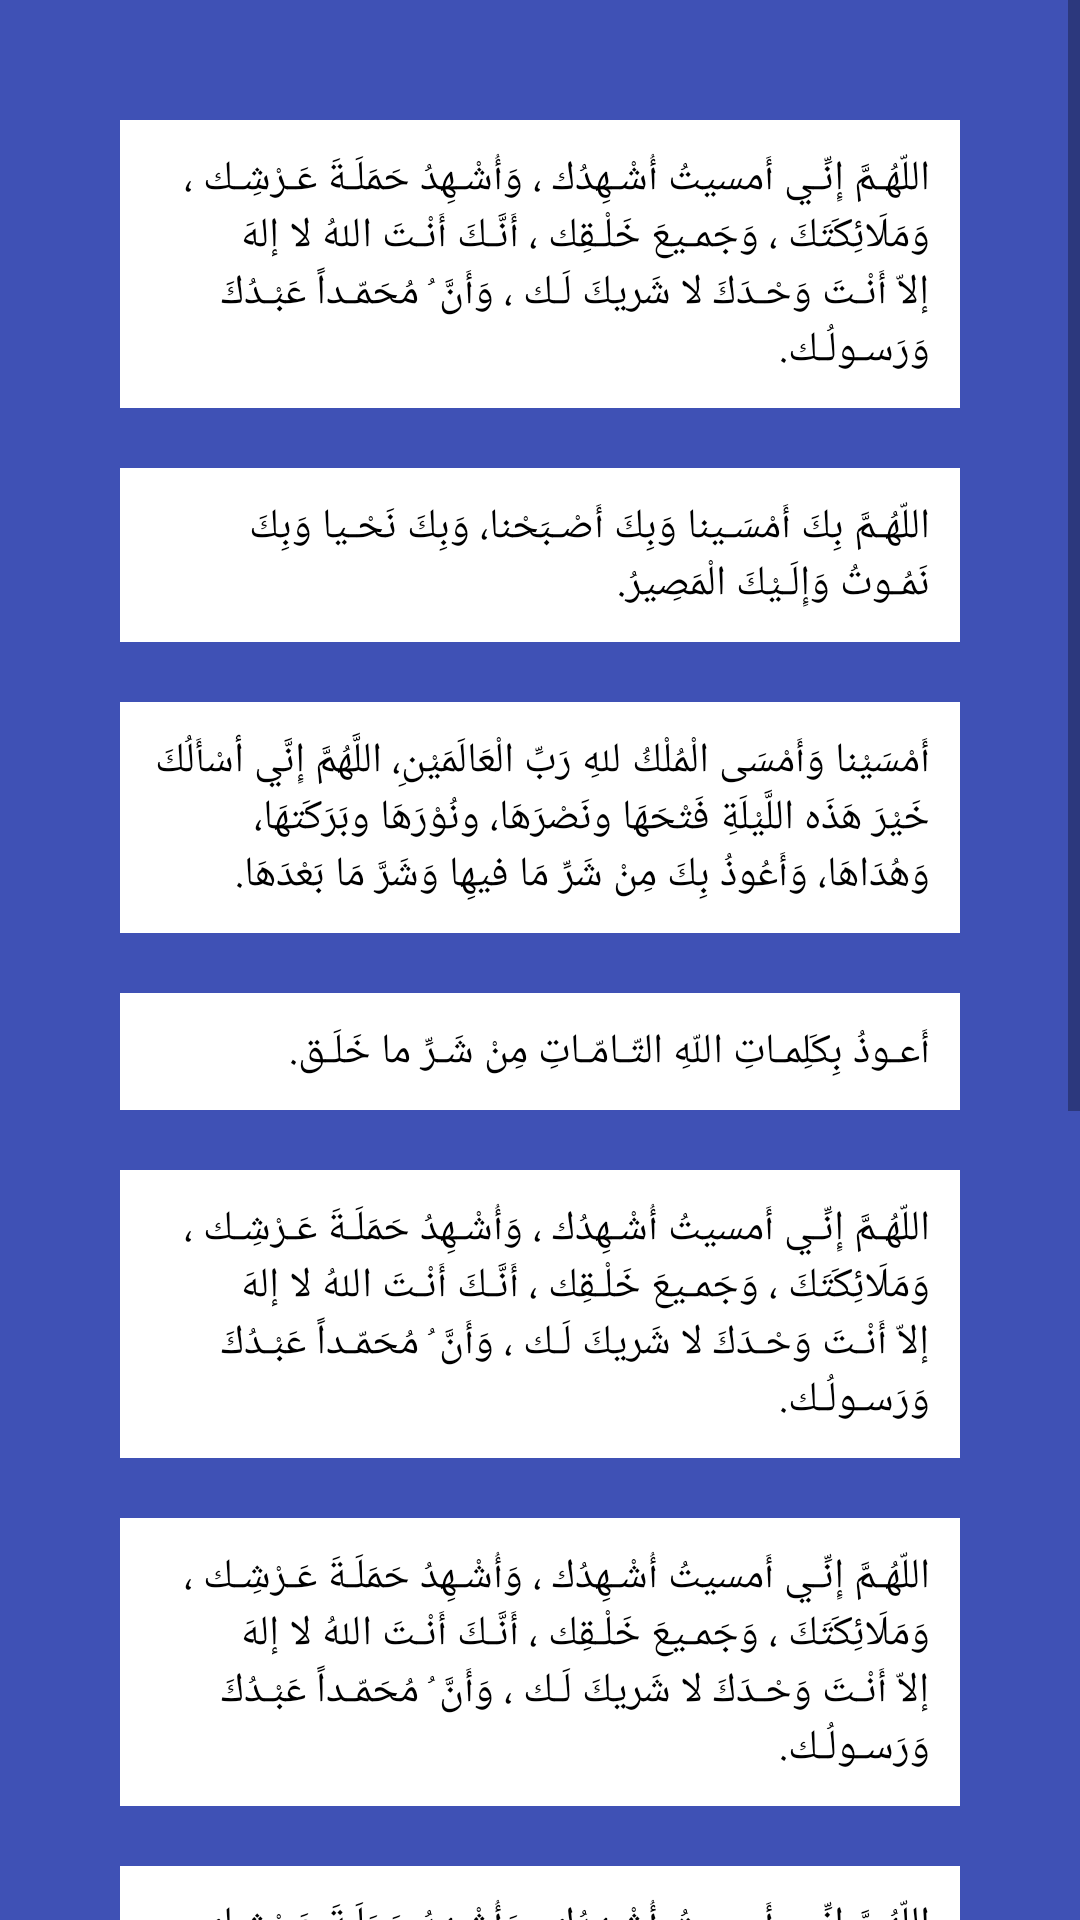

This screen was rendered from an Android layout file. Write that file and the resources it references.
<!-- AndroidManifest.xml: application theme Theme.CustomBottomNavigationBar -->
<!-- res/layout/fragment_night.xml -->
<?xml version="1.0" encoding="utf-8"?>
<FrameLayout xmlns:android="http://schemas.android.com/apk/res/android"
    xmlns:tools="http://schemas.android.com/tools"
    android:layout_width="match_parent"
    android:layout_height="match_parent"
android:background="#3F51B5"
    android:textDirection="rtl"
    tools:context=".fragments.NightFragment">

    


    <ScrollView
        android:layout_width="match_parent"
        android:layout_height="match_parent">

        <LinearLayout
            android:layout_width="match_parent"
            android:layout_height="wrap_content"
            android:orientation="vertical" >

            <LinearLayout
                android:layout_width="match_parent"
                android:layout_height="match_parent"
                android:layout_margin="30dp"

                android:orientation="vertical">

                <TextView
                    android:layout_width="match_parent"
                    android:layout_height="wrap_content"
                    android:layout_margin="10dp"
                    android:background="@color/white"
                    android:fontFamily="@font/cairo"
                    android:padding="10dp"
                    android:text="اللّهُـمَّ إِنِّـي أَمسيتُ أُشْـهِدُك ، وَأُشْـهِدُ حَمَلَـةَ عَـرْشِـك ، وَمَلَائِكَتَكَ ، وَجَمـيعَ خَلْـقِك ، أَنَّـكَ أَنْـتَ اللهُ لا إلهَ إلاّ أَنْـتَ وَحْـدَكَ لا شَريكَ لَـك ، وَأَنَّ ُ مُحَمّـداً عَبْـدُكَ وَرَسـولُـك."
                    android:textColor="@color/black" />

                <TextView
                    android:layout_width="match_parent"
                    android:layout_height="wrap_content"
                    android:layout_margin="10dp"
                    android:background="@color/white"
                    android:fontFamily="@font/cairo"
                    android:padding="10dp"
                    android:text="اللّهُـمَّ بِكَ أَمْسَـينا وَبِكَ أَصْـبَحْنا، وَبِكَ نَحْـيا وَبِكَ نَمُـوتُ وَإِلَـيْكَ الْمَصِيرُ."
                    android:textColor="@color/black" />

                <TextView
                    android:layout_width="match_parent"
                    android:layout_height="wrap_content"
                    android:layout_margin="10dp"
                    android:background="@color/white"
                    android:fontFamily="@font/cairo"
                    android:padding="10dp"
                    android:text="أَمْسَيْنا وَأَمْسَى الْمُلْكُ للهِ رَبِّ الْعَالَمَيْنِ، اللَّهُمَّ إِنَّي أسْأَلُكَ خَيْرَ هَذَه اللَّيْلَةِ فَتْحَهَا ونَصْرَهَا، ونُوْرَهَا وبَرَكَتهَا، وَهُدَاهَا، وَأَعُوذُ بِكَ مِنْ شَرِّ مَا فيهِا وَشَرَّ مَا بَعْدَهَا."
                    android:textColor="@color/black" />

                <TextView
                    android:layout_width="match_parent"
                    android:layout_height="wrap_content"
                    android:layout_margin="10dp"
                    android:background="@color/white"
                    android:fontFamily="@font/cairo"
                    android:padding="10dp"
                    android:text="أَعـوذُ بِكَلِمـاتِ اللّهِ التّـامّـاتِ مِنْ شَـرِّ ما خَلَـق."
                    android:textColor="@color/black" />

                <TextView
                    android:layout_width="match_parent"
                    android:layout_height="wrap_content"
                    android:layout_margin="10dp"
                    android:background="@color/white"
                    android:fontFamily="@font/cairo"
                    android:padding="10dp"
                    android:text="اللّهُـمَّ إِنِّـي أَمسيتُ أُشْـهِدُك ، وَأُشْـهِدُ حَمَلَـةَ عَـرْشِـك ، وَمَلَائِكَتَكَ ، وَجَمـيعَ خَلْـقِك ، أَنَّـكَ أَنْـتَ اللهُ لا إلهَ إلاّ أَنْـتَ وَحْـدَكَ لا شَريكَ لَـك ، وَأَنَّ ُ مُحَمّـداً عَبْـدُكَ وَرَسـولُـك."
                    android:textColor="@color/black" />

                <TextView
                    android:layout_width="match_parent"
                    android:layout_height="wrap_content"
                    android:layout_margin="10dp"
                    android:background="@color/white"
                    android:fontFamily="@font/cairo"
                    android:padding="10dp"
                    android:text="اللّهُـمَّ إِنِّـي أَمسيتُ أُشْـهِدُك ، وَأُشْـهِدُ حَمَلَـةَ عَـرْشِـك ، وَمَلَائِكَتَكَ ، وَجَمـيعَ خَلْـقِك ، أَنَّـكَ أَنْـتَ اللهُ لا إلهَ إلاّ أَنْـتَ وَحْـدَكَ لا شَريكَ لَـك ، وَأَنَّ ُ مُحَمّـداً عَبْـدُكَ وَرَسـولُـك."
                    android:textColor="@color/black" />

                <TextView
                    android:layout_width="match_parent"
                    android:layout_height="wrap_content"
                    android:layout_margin="10dp"
                    android:background="@color/white"
                    android:fontFamily="@font/cairo"
                    android:padding="10dp"
                    android:text="اللّهُـمَّ إِنِّـي أَمسيتُ أُشْـهِدُك ، وَأُشْـهِدُ حَمَلَـةَ عَـرْشِـك ، وَمَلَائِكَتَكَ ، وَجَمـيعَ خَلْـقِك ، أَنَّـكَ أَنْـتَ اللهُ لا إلهَ إلاّ أَنْـتَ وَحْـدَكَ لا شَريكَ لَـك ، وَأَنَّ ُ مُحَمّـداً عَبْـدُكَ وَرَسـولُـك."
                    android:textColor="@color/black" />

                <TextView
                    android:layout_width="match_parent"
                    android:layout_height="wrap_content"
                    android:layout_margin="10dp"
                    android:background="@color/white"
                    android:fontFamily="@font/cairo"
                    android:padding="10dp"
                    android:text="اللّهُـمَّ إِنِّـي أَمسيتُ أُشْـهِدُك ، وَأُشْـهِدُ حَمَلَـةَ عَـرْشِـك ، وَمَلَائِكَتَكَ ، وَجَمـيعَ خَلْـقِك ، أَنَّـكَ أَنْـتَ اللهُ لا إلهَ إلاّ أَنْـتَ وَحْـدَكَ لا شَريكَ لَـك ، وَأَنَّ ُ مُحَمّـداً عَبْـدُكَ وَرَسـولُـك."
                    android:textColor="@color/black" />

                <TextView
                    android:layout_width="match_parent"
                    android:layout_height="wrap_content"
                    android:layout_margin="10dp"
                    android:background="@color/white"
                    android:fontFamily="@font/cairo"
                    android:padding="10dp"
                    android:text="اللّهُـمَّ إِنِّـي أَمسيتُ أُشْـهِدُك ، وَأُشْـهِدُ حَمَلَـةَ عَـرْشِـك ، وَمَلَائِكَتَكَ ، وَجَمـيعَ خَلْـقِك ، أَنَّـكَ أَنْـتَ اللهُ لا إلهَ إلاّ أَنْـتَ وَحْـدَكَ لا شَريكَ لَـك ، وَأَنَّ ُ مُحَمّـداً عَبْـدُكَ وَرَسـولُـك."
                    android:textColor="@color/black" />
                <TextView
                    android:layout_width="match_parent"
                    android:layout_height="wrap_content"
                    android:layout_margin="10dp"
                    android:background="@color/white"
                    android:fontFamily="@font/cairo"
                    android:padding="10dp"
                    android:text="اللّهُـمَّ إِنِّـي أَمسيتُ أُشْـهِدُك ، وَأُشْـهِدُ حَمَلَـةَ عَـرْشِـك ، وَمَلَائِكَتَكَ ، وَجَمـيعَ خَلْـقِك ، أَنَّـكَ أَنْـتَ اللهُ لا إلهَ إلاّ أَنْـتَ وَحْـدَكَ لا شَريكَ لَـك ، وَأَنَّ ُ مُحَمّـداً عَبْـدُكَ وَرَسـولُـك."
                    android:textColor="@color/black" />

            </LinearLayout>
        </LinearLayout>
    </ScrollView>

</FrameLayout>
<!-- resources referenced by this layout -->
<resources>
  <style name="Theme.CustomBottomNavigationBar" parent="Theme.MaterialComponents.DayNight.NoActionBar">
          
          <item name="colorPrimary">@color/purple_500</item>
          <item name="colorPrimaryVariant">@color/purple_700</item>
          <item name="colorOnPrimary">@color/white</item>
          
          <item name="colorSecondary">@color/teal_200</item>
          <item name="colorSecondaryVariant">@color/teal_700</item>
          <item name="colorOnSecondary">@color/black</item>
          
          <item name="android:statusBarColor" tools:targetApi="l">?attr/colorPrimaryVariant</item>
          
      </style>
  <!-- not gathered from this repository: default colours our renderer supplied (Android Studio template values) -->
  <color name="purple_500">#FF6200EE</color>
  <color name="purple_700">#FF3700B3</color>
  <color name="teal_200">#FF03DAC5</color>
  <color name="teal_700">#FF018786</color>
  <color name="black">#FF000000</color>
  <color name="white">#FFFFFFFF</color>
</resources>
